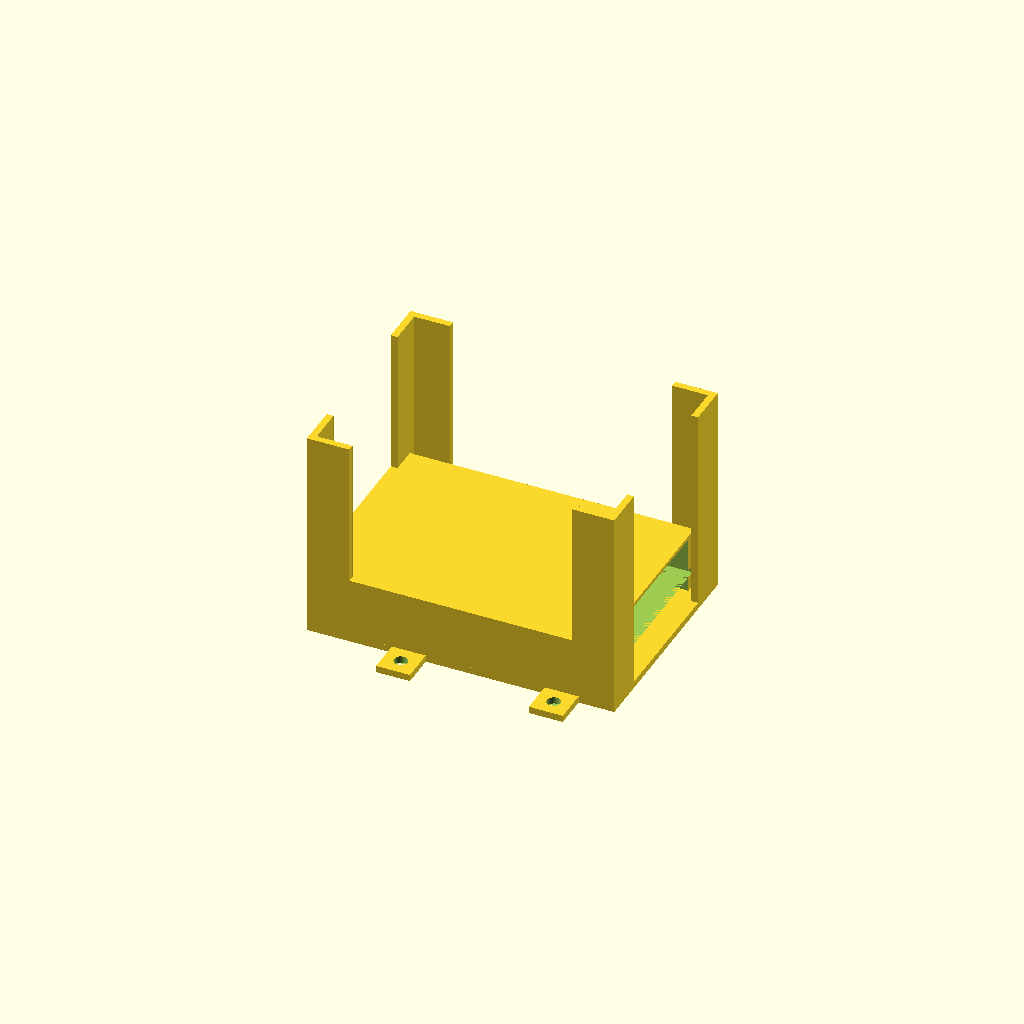
Cell 1: rendered with the file's own defaults.
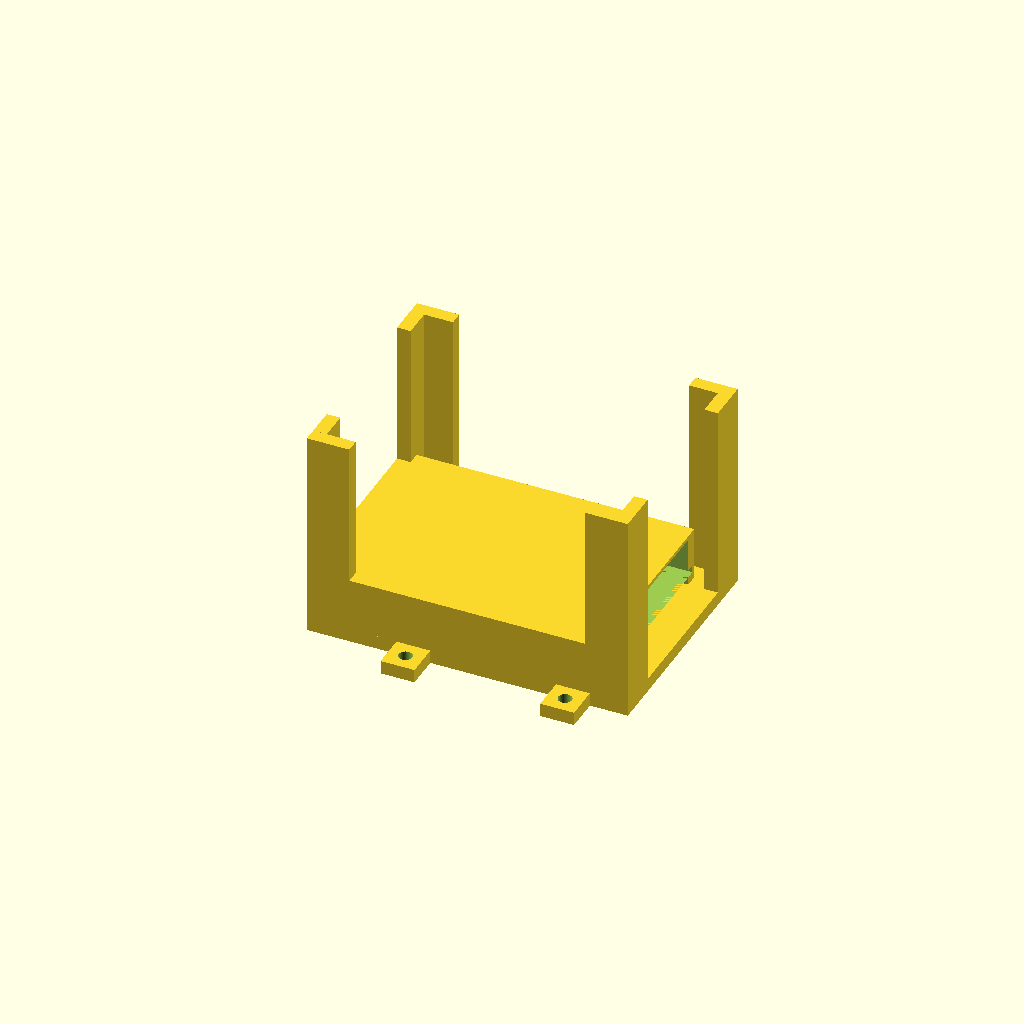
Cell 2 — ch_t set to 3.2, the other parameters unchanged.
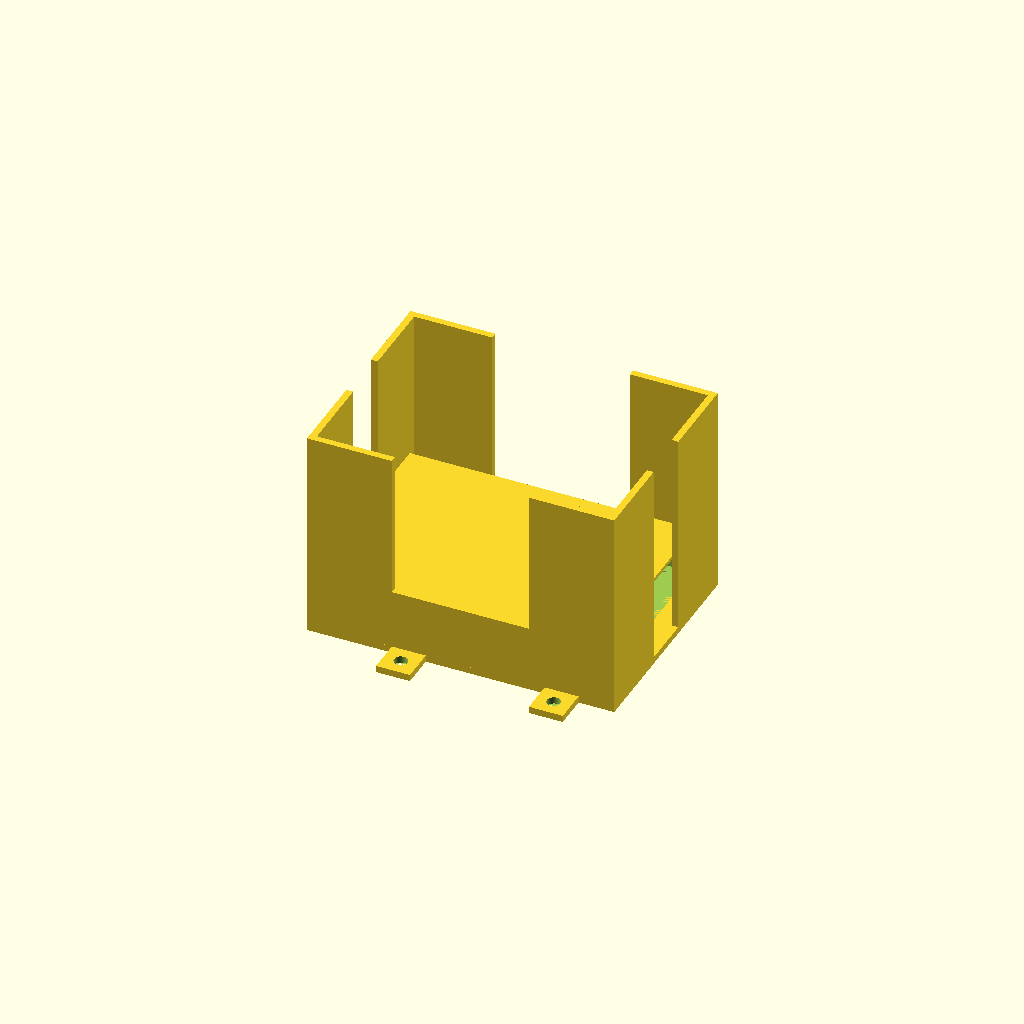
Cell 3 — ch_s_w set to 20, the other parameters unchanged.
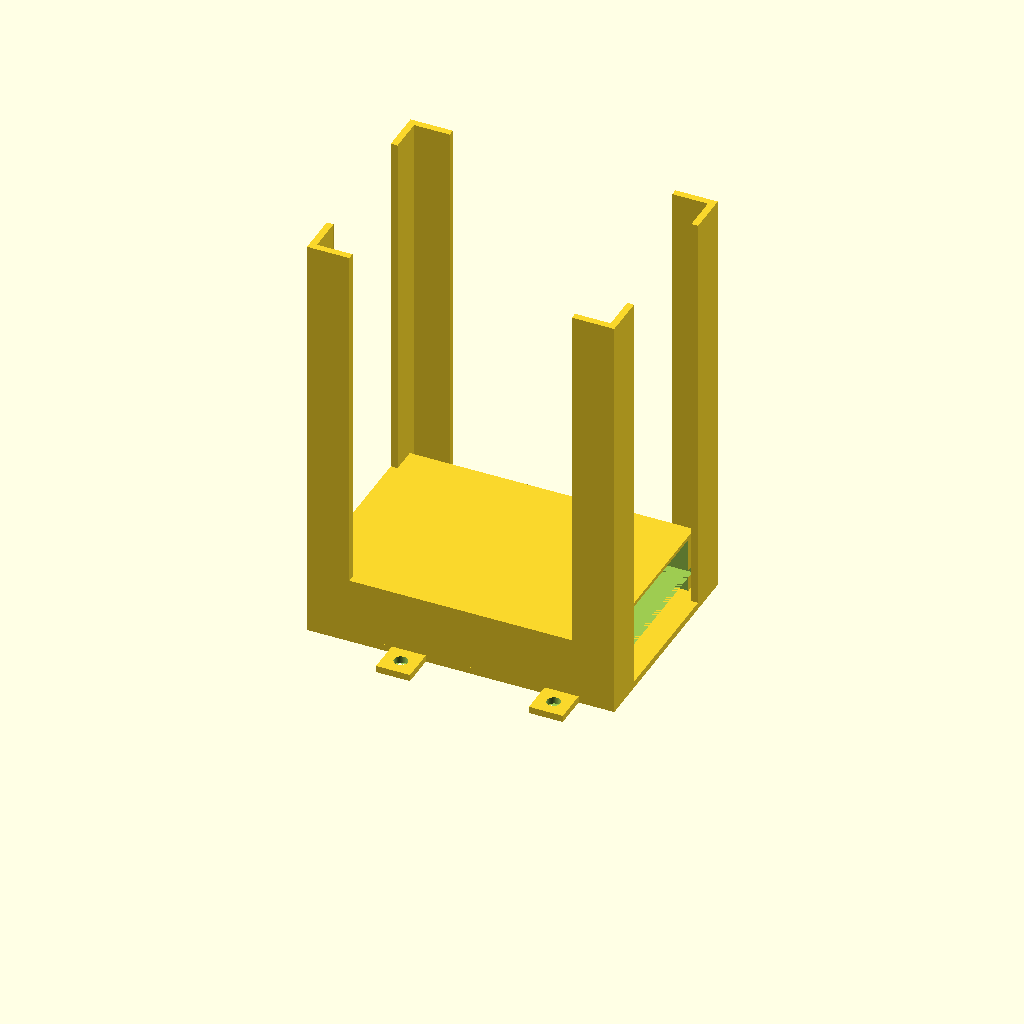
Cell 4: ch_s_h = 100 (everything else at default).
All cells are drawn from one camera (rotation 55°, 0°, 25°, orthographic, colour scheme Cornfield), so only the parameter changes between them.
OpenSCAD source file TruggySense_v1/cad/OpenSCAD/base_holder.scad:
include <Circuit_plate_holder.scad>

//casing holder dimentions
ch_t = 1.6;       //thickness walls
ch_s_w = 10;     // width sides
ch_s_h = 50;      // height sides

//mounting holes
mh_dia = 3.2; //Diameter
mh_w = 8;
mh_d = 8;

translate([1/3*(c_w+ch_t*2+e_m*2)-mh_w/2,-mh_d, 0]) mount_hole();
translate([5/6*(c_w+ch_t*2+e_m*2)-mh_w/2,-mh_d, 0]) mount_hole();


translate([1/6*(c_w+ch_t*2+e_m*2)-mh_w/2,c_d+ch_t*2+e_m*2, 0]) mount_hole();
translate([2/3*(c_w+ch_t*2+e_m*2)-mh_w/2,c_d+ch_t*2+e_m*2, 0]) mount_hole();

union(){
    //base
    cube([c_w+ch_t*2+e_m*6, c_d+ch_t*2+e_m*6, ch_t]);
    //sides
    side();
    translate([c_w+ch_t*2+e_m*6, 0, 0])rotate([0,0,90])side();
    translate([c_w+ch_t*2+e_m*6, c_d+ch_t*2+e_m*6, 0])rotate([0,0,180])side();
    translate([0, c_d+ch_t*2+e_m*6, 0])rotate([0,0,270])side();
}
//color("green")translate([ch_t,ch_t,ch_t])circuit_holder();

module side(){
    union(){
        cube([ch_t, ch_s_w, ch_s_h]);
        cube([ch_s_w, ch_t , ch_s_h]);
    }
}

module mount_hole(){
    difference(){
        cube([mh_w, mh_d, ch_t]);
        translate([mh_w/2, mh_d/2])cylinder(h=ch_s_h, d=mh_dia);
    }
}
Customizer parameters (derived from the source; name, type, default, range or options):
ch_t: number, default 1.6
ch_s_w: number, default 10
ch_s_h: number, default 50
mh_dia: number, default 3.2
mh_w: number, default 8
mh_d: number, default 8
